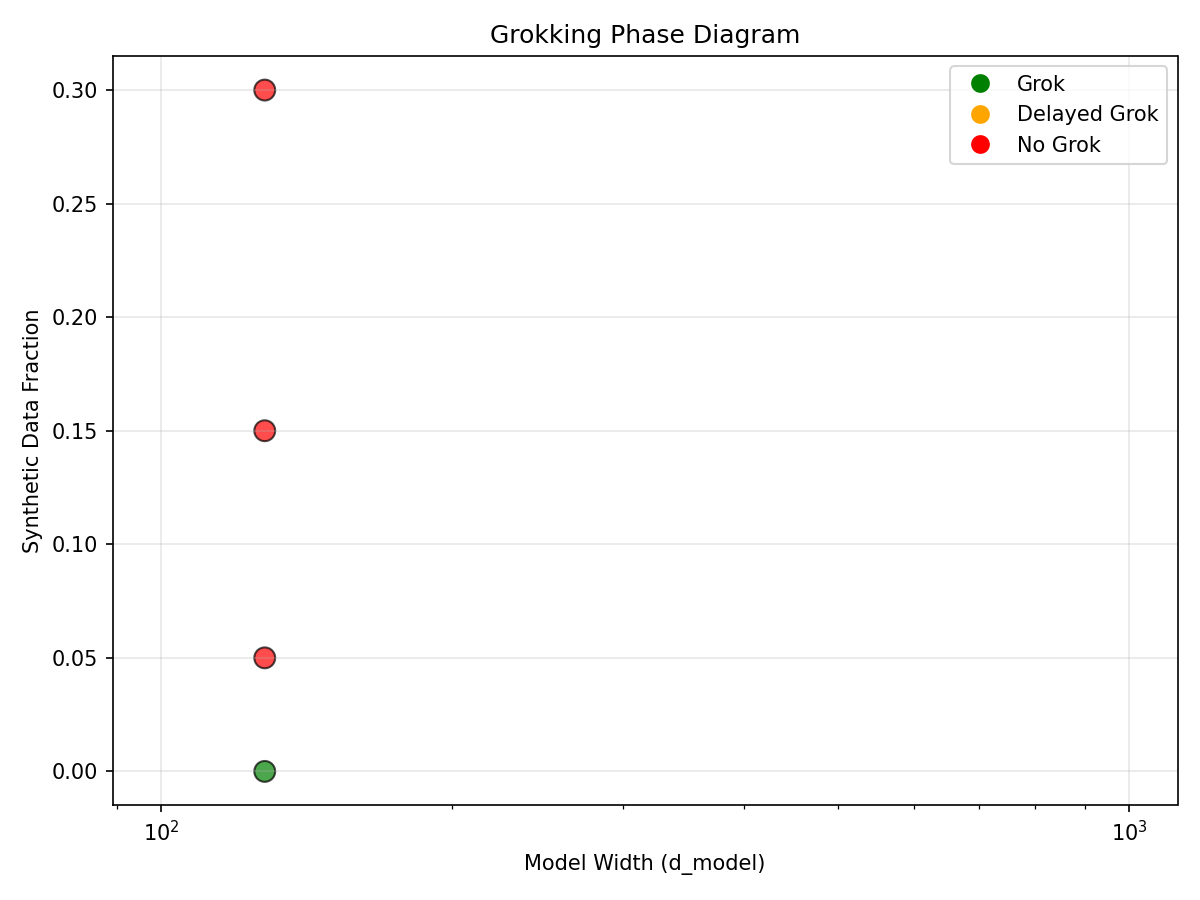

The file beside this chart, header and first rows:
width, fraction, seed, test_acc, grokking_step, outcome
128.0, 0.3, 42, 0.3689, -1, no-grok
128.0, 0.3, 43, 0.3422, -1, no-grok
128.0, 0.3, 44, 0.3184, -1, no-grok
128.0, 0.3, 46, 0.3225, -1, no-grok
128.0, 0.3, 45, 0.3057, -1, no-grok
128.0, 0.15, 42, 0.8412, -1, no-grok
128.0, 0.15, 43, 0.8391, -1, no-grok
128.0, 0.15, 44, 0.856, -1, no-grok
128.0, 0.15, 46, 0.8888, -1, no-grok
128.0, 0.15, 45, 0.7768, -1, no-grok
128.0, 0.15, 42, 0.8872, -1, no-grok
128.0, 0.15, 43, 0.8556, -1, no-grok
128.0, 0.15, 44, 0.8547, -1, no-grok
128.0, 0.15, 46, 0.8687, -1, no-grok
128.0, 0.15, 45, 0.8802, -1, no-grok
128.0, 0.3, 42, 0.4789, -1, no-grok
128.0, 0.3, 43, 0.3172, -1, no-grok
128.0, 0.3, 44, 0.3192, -1, no-grok
128.0, 0.3, 46, 0.2536, -1, no-grok
128.0, 0.3, 45, 0.3311, -1, no-grok
128.0, 0.15, 42, 0.7472, -1, no-grok
128.0, 0.15, 43, 0.8195, -1, no-grok
128.0, 0.15, 44, 0.8519, -1, no-grok
128.0, 0.15, 46, 0.8732, -1, no-grok
128.0, 0.15, 45, 0.824, -1, no-grok
128.0, 0.05, 42, 0.9848, 2800, no-grok
128.0, 0.05, 43, 0.9926, 2500, grok
128.0, 0.05, 44, 0.9824, 2100, no-grok
128.0, 0.05, 46, 0.9791, 2700, no-grok
128.0, 0.05, 45, 0.9581, 2900, no-grok
128.0, 0.05, 42, 0.9549, 3100, no-grok
128.0, 0.05, 43, 0.9799, 2800, no-grok
128.0, 0.05, 44, 0.9807, 2000, no-grok
128.0, 0.05, 46, 0.9787, 2400, no-grok
128.0, 0.05, 45, 0.9832, 2800, no-grok
128.0, 0.05, 42, 0.9725, 2700, no-grok
128.0, 0.05, 43, 0.986, 2200, no-grok
128.0, 0.05, 44, 0.9828, 2500, no-grok
128.0, 0.05, 46, 0.9725, 3000, no-grok
128.0, 0.05, 45, 0.9766, 2100, no-grok
128.0, 0.0, 42, 1.0, 1700, grok
128.0, 0.0, 43, 1.0, 1400, grok
128.0, 0.0, 44, 0.9183, 1300, no-grok
128.0, 0.0, 46, 1.0, 1400, grok
128.0, 0.0, 45, 1.0, 1300, grok
128.0, 0.0, 42, 1.0, 1700, grok
128.0, 0.0, 43, 1.0, 1400, grok
128.0, 0.0, 44, 0.9183, 1300, no-grok
128.0, 0.0, 46, 1.0, 1400, grok
128.0, 0.0, 45, 1.0, 1300, grok
128.0, 0.0, 42, 1.0, 1700, grok
128.0, 0.0, 43, 1.0, 1400, grok
128.0, 0.0, 44, 0.9183, 1300, no-grok
128.0, 0.0, 46, 1.0, 1400, grok
128.0, 0.0, 45, 1.0, 1300, grok
128.0, 0.3, 42, 0.2675, -1, no-grok
128.0, 0.3, 43, 0.2442, -1, no-grok
128.0, 0.3, 44, 0.2437, -1, no-grok
128.0, 0.3, 46, 0.3406, -1, no-grok
128.0, 0.3, 45, 0.268, -1, no-grok
